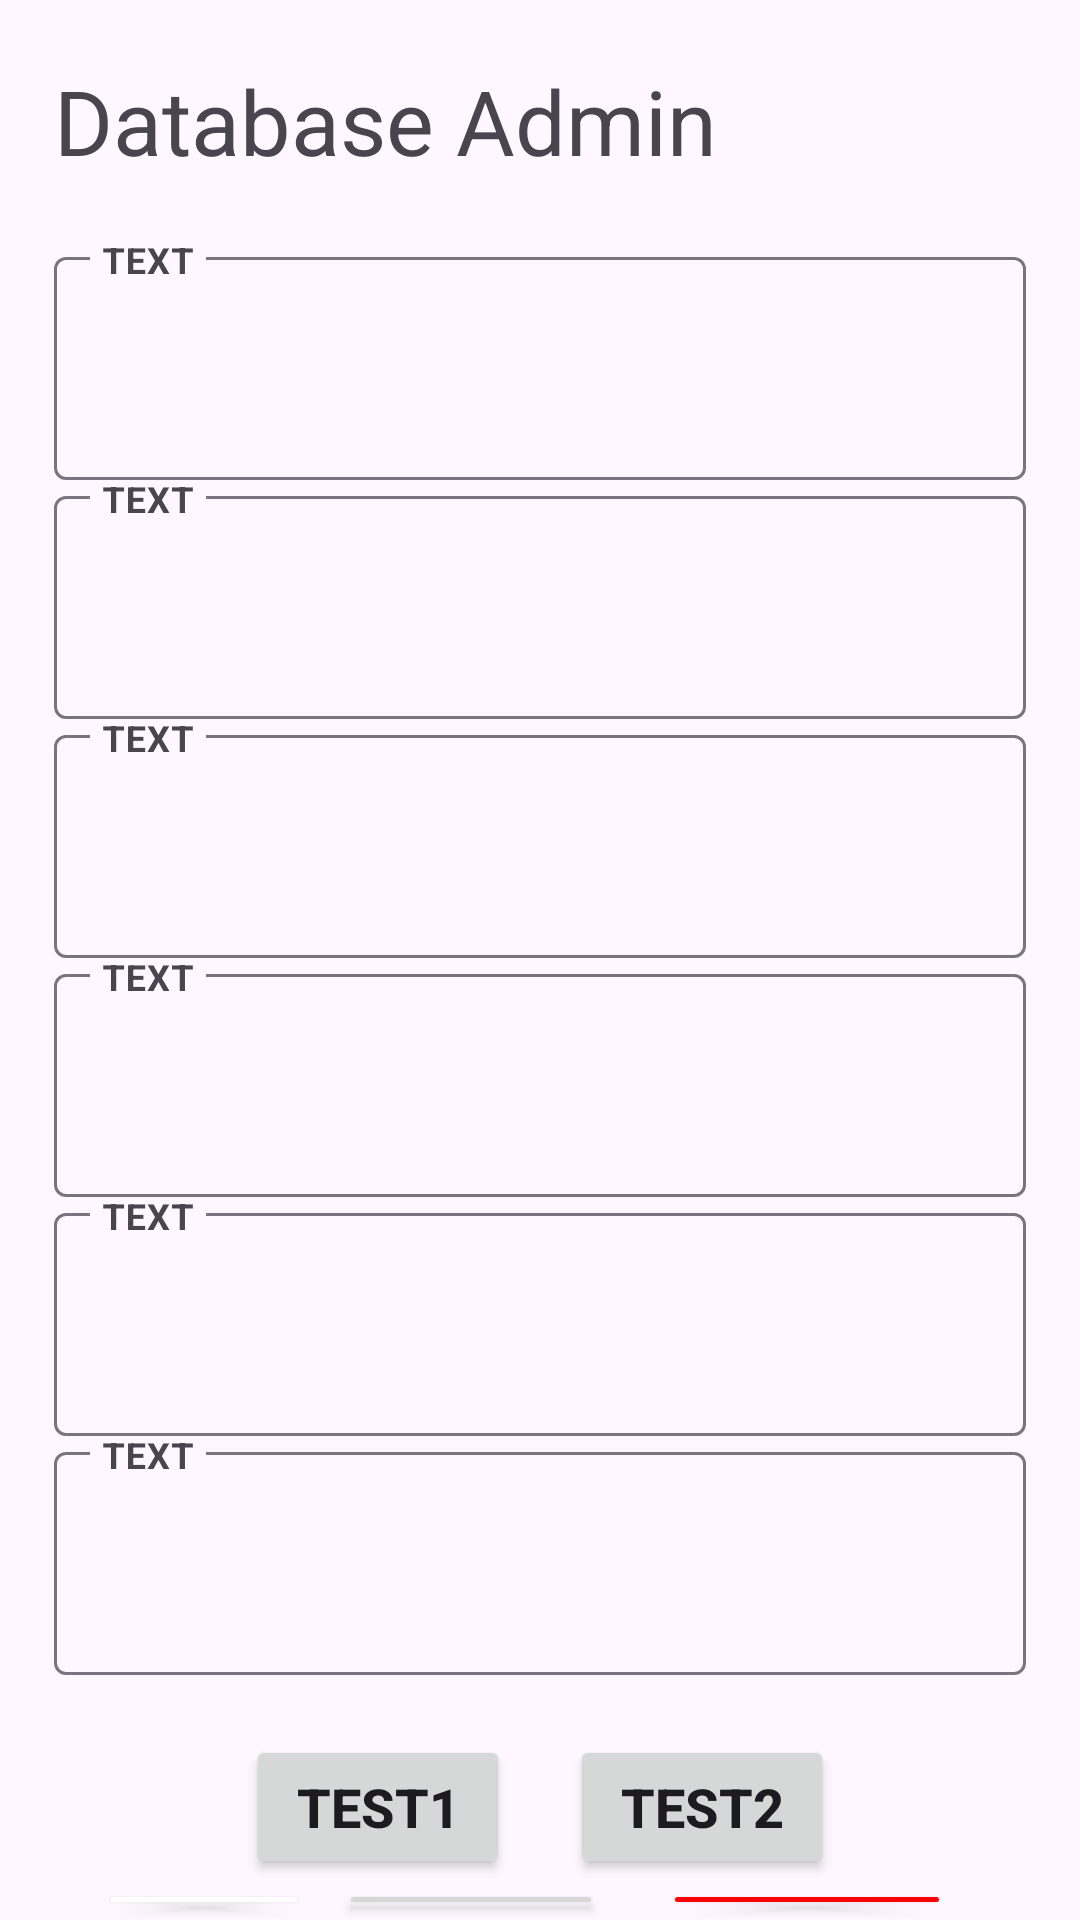

Write the Android layout XML for this screen, with the resource values it uses.
<!-- AndroidManifest.xml: application theme Theme.TaniMart -->
<!-- res/layout/activity_test_data.xml -->
<?xml version="1.0" encoding="utf-8"?>
<androidx.constraintlayout.widget.ConstraintLayout xmlns:android="http://schemas.android.com/apk/res/android"
    xmlns:app="http://schemas.android.com/apk/res-auto"
    xmlns:tools="http://schemas.android.com/tools"
    android:id="@+id/main"
    android:layout_width="match_parent"
    android:layout_height="match_parent"
    tools:context=".activities.InsertDataActivity">


    <LinearLayout
        android:layout_width="match_parent"
        android:layout_height="match_parent"
        android:orientation="vertical"
        android:layout_marginTop="20dp"
        android:paddingHorizontal="18dp">
        <TextView
            android:layout_width="match_parent"
            android:layout_height="wrap_content"
            android:text="Database Admin"
            android:textSize="30sp"
            android:layout_marginBottom="20dp"/>


        <com.google.android.material.textfield.TextInputLayout
            android:id="@+id/tfield1"
            android:layout_width="match_parent"
            android:layout_height="wrap_content"
            android:hint="TEXT"
            app:expandedHintEnabled="false">
            <com.google.android.material.textfield.TextInputEditText
                android:id="@+id/text1"
                android:layout_width="match_parent"
                android:layout_height="wrap_content"
                android:textColor="@color/black"
                android:textSize="30sp"
                android:textStyle="bold"/>
        </com.google.android.material.textfield.TextInputLayout>

        <com.google.android.material.textfield.TextInputLayout
            android:id="@+id/tfield2"
            android:layout_width="match_parent"
            android:layout_height="wrap_content"
            android:hint="TEXT"
            app:expandedHintEnabled="false">
            <com.google.android.material.textfield.TextInputEditText
                android:id="@+id/text2"
                android:layout_width="match_parent"
                android:layout_height="wrap_content"
                android:textColor="@color/black"
                android:textSize="30sp"
                android:textStyle="bold"
                android:inputType="text"/>
        </com.google.android.material.textfield.TextInputLayout>

        <com.google.android.material.textfield.TextInputLayout
            android:id="@+id/tfield3"
            android:layout_width="match_parent"
            android:layout_height="wrap_content"
            android:hint="TEXT"
            app:expandedHintEnabled="false">
            <com.google.android.material.textfield.TextInputEditText
                android:id="@+id/text3"
                android:layout_width="match_parent"
                android:layout_height="wrap_content"
                android:textColor="@color/black"
                android:textSize="30sp"
                android:textStyle="bold"/>
        </com.google.android.material.textfield.TextInputLayout>

        <com.google.android.material.textfield.TextInputLayout
            android:id="@+id/tfield4"
            android:layout_width="match_parent"
            android:layout_height="wrap_content"
            android:hint="TEXT"
            app:expandedHintEnabled="false">
            <com.google.android.material.textfield.TextInputEditText
                android:id="@+id/text4"
                android:layout_width="match_parent"
                android:layout_height="wrap_content"
                android:textColor="@color/black"
                android:textSize="30sp"
                android:textStyle="bold"/>
        </com.google.android.material.textfield.TextInputLayout>

        <com.google.android.material.textfield.TextInputLayout
            android:id="@+id/tfield5"
            android:layout_width="match_parent"
            android:layout_height="wrap_content"
            android:hint="TEXT"
            app:expandedHintEnabled="false">
            <com.google.android.material.textfield.TextInputEditText
                android:id="@+id/text5"
                android:layout_width="match_parent"
                android:layout_height="wrap_content"
                android:textColor="@color/black"
                android:textSize="30sp"
                android:textStyle="bold"/>
        </com.google.android.material.textfield.TextInputLayout>

        <com.google.android.material.textfield.TextInputLayout
            android:id="@+id/tfield6"
            android:layout_width="match_parent"
            android:layout_height="wrap_content"
            android:hint="TEXT"
            app:expandedHintEnabled="false">
            <com.google.android.material.textfield.TextInputEditText
                android:id="@+id/text6"
                android:layout_width="match_parent"
                android:layout_height="wrap_content"
                android:textColor="@color/black"
                android:textSize="30sp"
                android:textStyle="bold"/>
        </com.google.android.material.textfield.TextInputLayout>

        <LinearLayout
            android:layout_width="match_parent"
            android:layout_height="wrap_content"
            android:layout_marginTop="20dp"
            android:gravity="center">
            <Button
                android:id="@+id/btn1"
                android:layout_width="wrap_content"
                android:layout_height="wrap_content"
                android:layout_marginHorizontal="10dp"
                android:textStyle="bold"
                android:textSize="18sp"
                android:text="Test1"/>
            <Button
                android:id="@+id/btn2"
                android:layout_width="wrap_content"
                android:layout_height="wrap_content"
                android:layout_marginHorizontal="10dp"
                android:textStyle="bold"
                android:textSize="18sp"
                android:text="Test2"/>
        </LinearLayout>
        <LinearLayout
            android:layout_width="match_parent"
            android:layout_height="wrap_content"
            android:orientation="horizontal"
            android:gravity="center">
            <Button
                android:id="@+id/deleteButton"
                android:layout_width="70dp"
                android:layout_height="wrap_content"
                android:text="🗑️"
                android:textSize="25dp"
                android:backgroundTint="#FFFFFF"/>
            <Button
                android:id="@+id/btn3"
                android:layout_width="wrap_content"
                android:layout_height="wrap_content"
                android:layout_marginHorizontal="10dp"
                android:textStyle="bold"
                android:textSize="18sp"
                android:text="Test3"
                android:layout_gravity="center"/>
            <Button
                android:id="@+id/btn4"
                android:layout_width="wrap_content"
                android:layout_height="wrap_content"
                android:layout_marginHorizontal="10dp"
                android:textStyle="bold"
                android:textSize="18sp"
                android:text="Change"
                android:layout_gravity="center"
                android:backgroundTint="#FF0000"/>
        </LinearLayout>
    </LinearLayout>

</androidx.constraintlayout.widget.ConstraintLayout>
<!-- resources referenced by this layout -->
<resources>
  <style name="Theme.TaniMart" parent="Base.Theme.TaniMart" />
  <style name="Base.Theme.TaniMart" parent="Theme.Material3.DayNight.NoActionBar">
          
          
      </style>
  <!-- not gathered from this repository: default colours our renderer supplied (Android Studio template values) -->
  <color name="black">#FF000000</color>
</resources>
